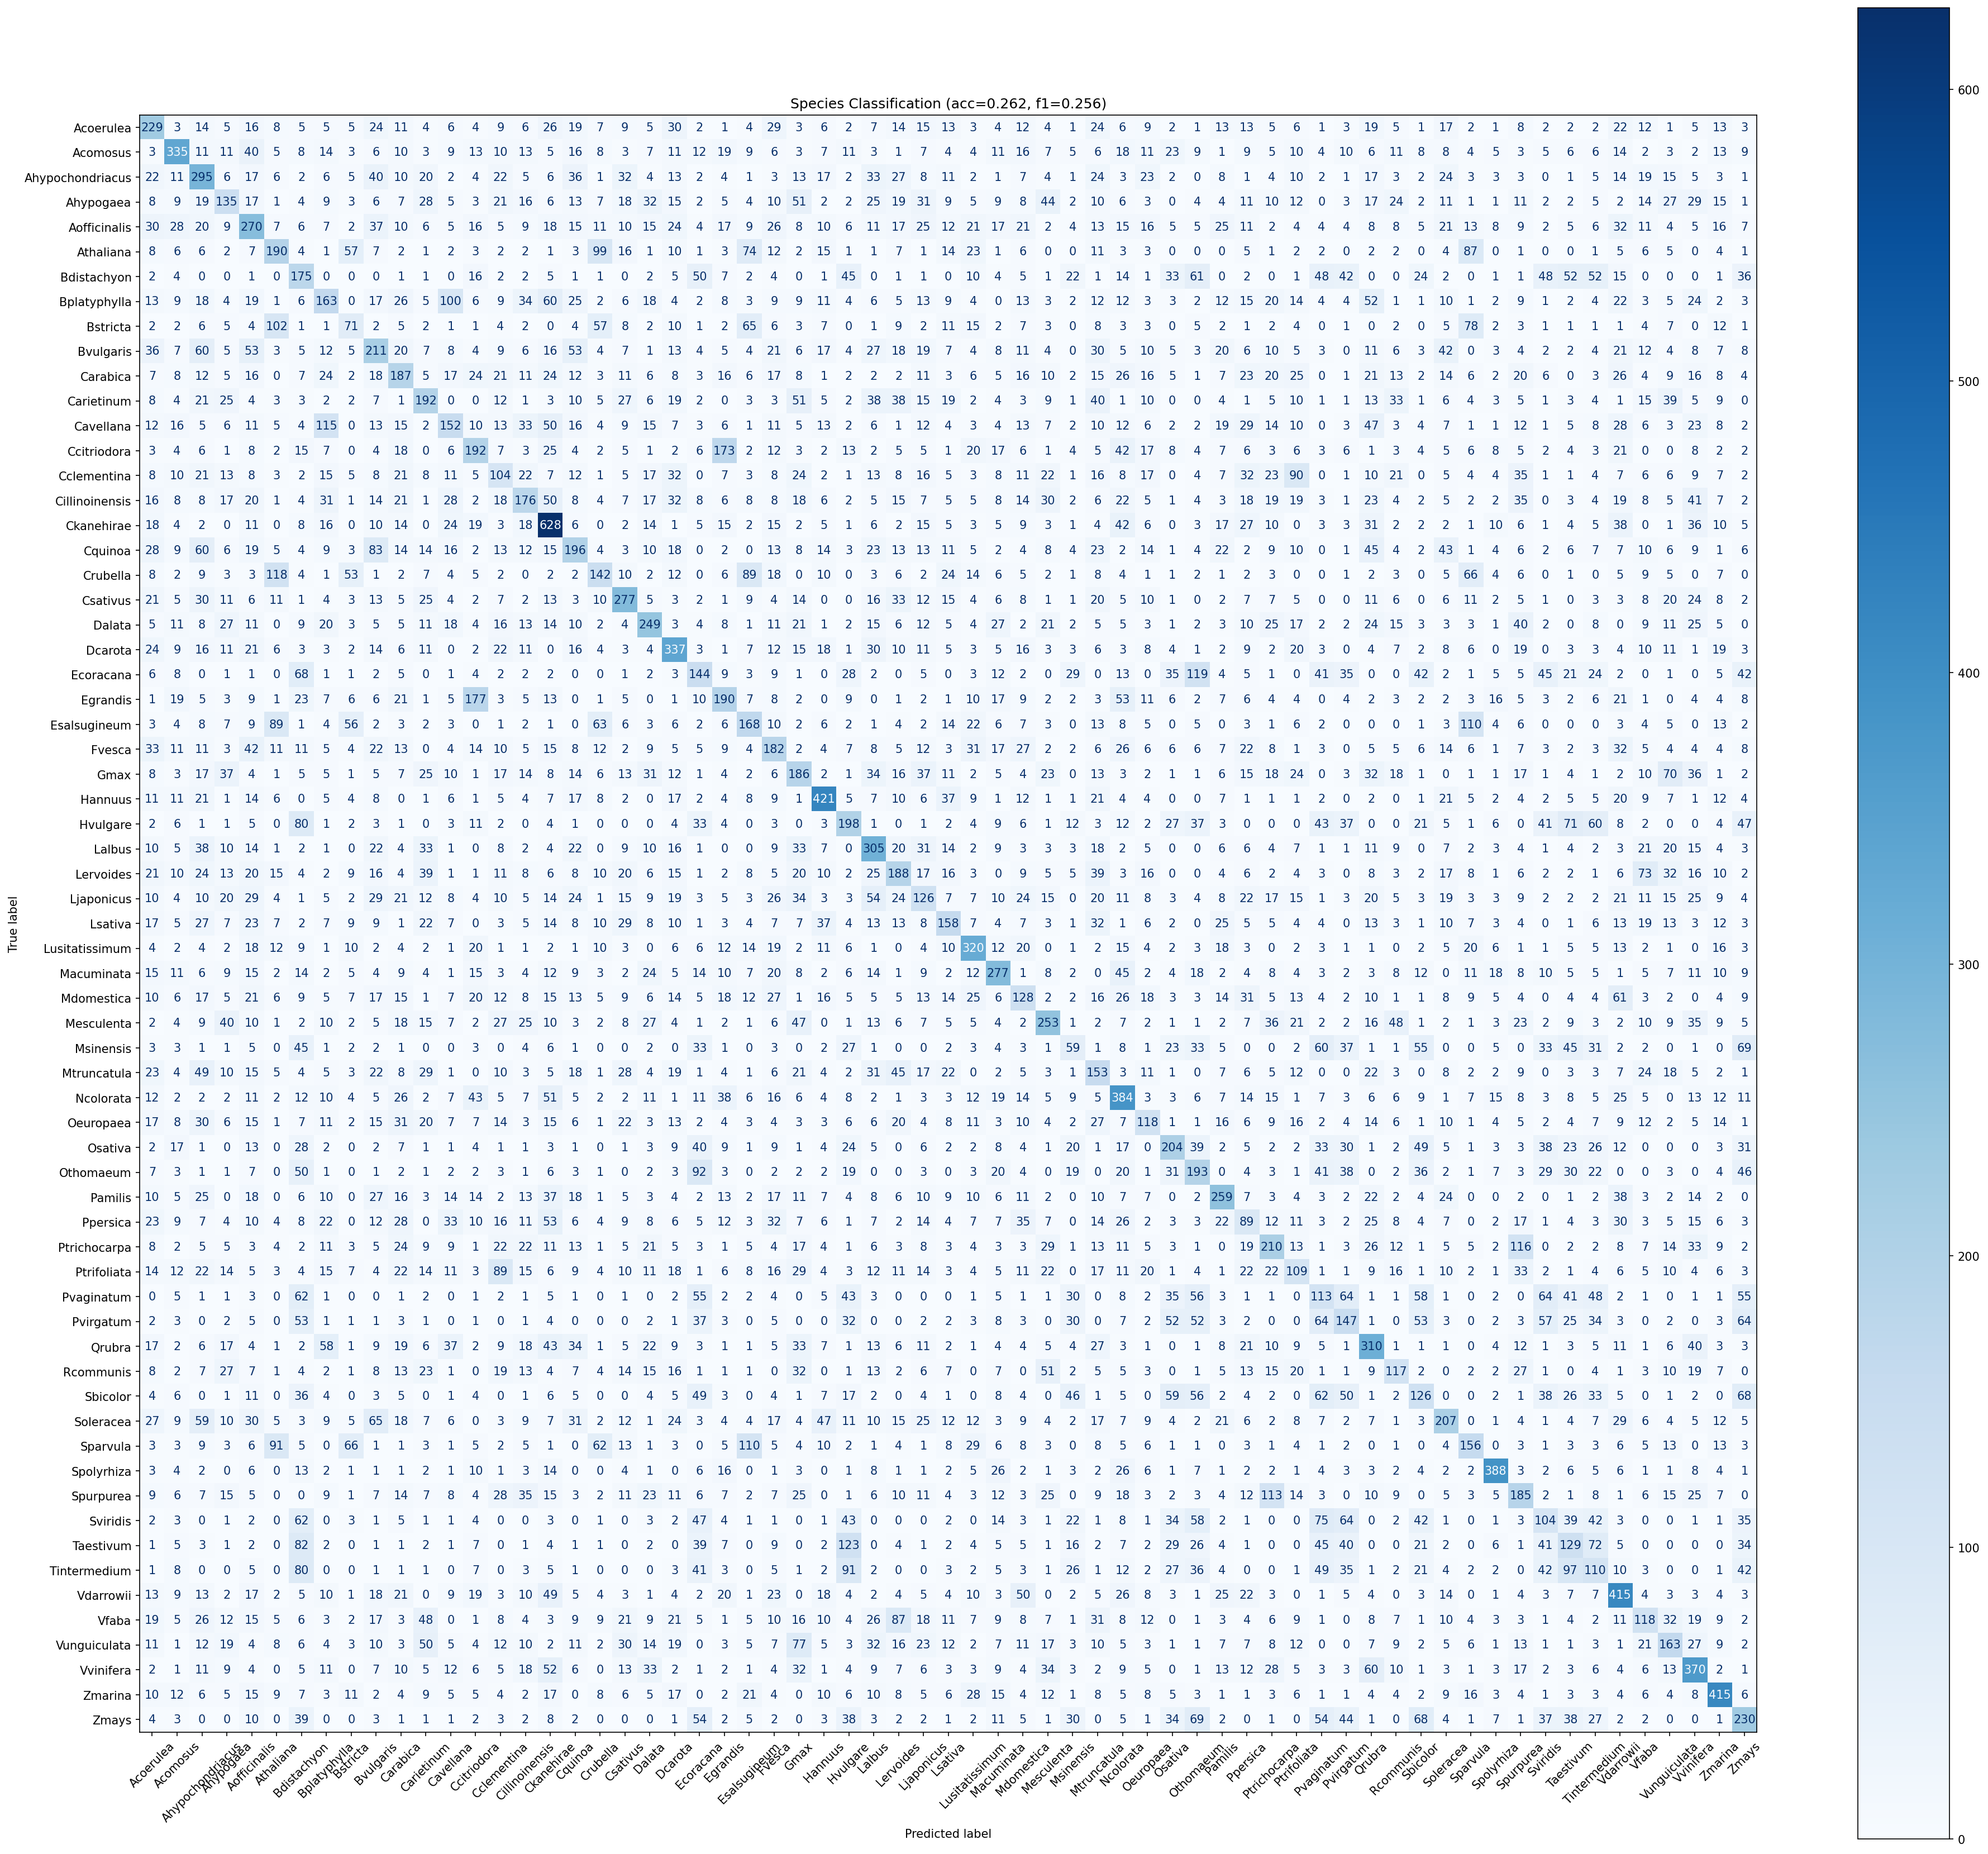

The table this chart was drawn from, first rows:
true_label, Acoerulea, Acomosus, Ahypochondriacus, Ahypogaea, Aofficinalis, Athaliana, Bdistachyon, Bplatyphylla, Bstricta, Bvulgaris, Carabica, Carietinum, Cavellana, Ccitriodora, Cclementina, Cillinoinensis, Ckanehirae, Cquinoa, Crubella, Csativus, Dalata, Dcarota, Ecoracana
Acoerulea, 229, 3, 14, 5, 16, 8, 5, 5, 5, 24, 11, 4, 6, 4, 9, 6, 26, 19, 7, 9, 5, 30, 2
Acomosus, 3, 335, 11, 11, 40, 5, 8, 14, 3, 6, 10, 3, 9, 13, 10, 13, 5, 16, 8, 3, 7, 11, 12
Ahypochondriacus, 22, 11, 295, 6, 17, 6, 2, 6, 5, 40, 10, 20, 2, 4, 22, 5, 6, 36, 1, 32, 4, 13, 2
Ahypogaea, 8, 9, 19, 135, 17, 1, 4, 9, 3, 6, 7, 28, 5, 3, 21, 16, 6, 13, 7, 18, 32, 15, 2
Aofficinalis, 30, 28, 20, 9, 270, 7, 6, 7, 2, 37, 10, 6, 5, 16, 5, 9, 18, 15, 11, 10, 15, 24, 4
Athaliana, 8, 6, 6, 2, 7, 190, 4, 1, 57, 7, 2, 1, 2, 3, 2, 2, 1, 3, 99, 16, 1, 10, 1
Bdistachyon, 2, 4, 0, 0, 1, 0, 175, 0, 0, 0, 1, 1, 0, 16, 2, 2, 5, 1, 1, 0, 2, 5, 50
Bplatyphylla, 13, 9, 18, 4, 19, 1, 6, 163, 0, 17, 26, 5, 100, 6, 9, 34, 60, 25, 2, 6, 18, 4, 2
Bstricta, 2, 2, 6, 5, 4, 102, 1, 1, 71, 2, 5, 2, 1, 1, 4, 2, 0, 4, 57, 8, 2, 10, 1
Bvulgaris, 36, 7, 60, 5, 53, 3, 5, 12, 5, 211, 20, 7, 8, 4, 9, 6, 16, 53, 4, 7, 1, 13, 4
Carabica, 7, 8, 12, 5, 16, 0, 7, 24, 2, 18, 187, 5, 17, 24, 21, 11, 24, 12, 3, 11, 6, 8, 3
Carietinum, 8, 4, 21, 25, 4, 3, 3, 2, 2, 7, 1, 192, 0, 0, 12, 1, 3, 10, 5, 27, 6, 19, 2
Cavellana, 12, 16, 5, 6, 11, 5, 4, 115, 0, 13, 15, 2, 152, 10, 13, 33, 50, 16, 4, 9, 15, 7, 3
Ccitriodora, 3, 4, 6, 1, 8, 2, 15, 7, 0, 4, 18, 0, 6, 192, 7, 3, 25, 4, 2, 5, 1, 2, 6
Cclementina, 8, 10, 21, 13, 8, 3, 2, 15, 5, 8, 21, 8, 11, 5, 104, 22, 7, 12, 1, 5, 17, 32, 0
Cillinoinensis, 16, 8, 8, 17, 20, 1, 4, 31, 1, 14, 21, 1, 28, 2, 18, 176, 50, 8, 4, 7, 17, 32, 8
Ckanehirae, 18, 4, 2, 0, 11, 0, 8, 16, 0, 10, 14, 0, 24, 19, 3, 18, 628, 6, 0, 2, 14, 1, 5
Cquinoa, 28, 9, 60, 6, 19, 5, 4, 9, 3, 83, 14, 14, 16, 2, 13, 12, 15, 196, 4, 3, 10, 18, 0
Crubella, 8, 2, 9, 3, 3, 118, 4, 1, 53, 1, 2, 7, 4, 5, 2, 0, 2, 2, 142, 10, 2, 12, 0
Csativus, 21, 5, 30, 11, 6, 11, 1, 4, 3, 13, 5, 25, 4, 2, 7, 2, 13, 3, 10, 277, 5, 3, 2
Dalata, 5, 11, 8, 27, 11, 0, 9, 20, 3, 5, 5, 11, 18, 4, 16, 13, 14, 10, 2, 4, 249, 3, 4
Dcarota, 24, 9, 16, 11, 21, 6, 3, 3, 2, 14, 6, 11, 0, 2, 22, 11, 0, 16, 4, 3, 4, 337, 3
Ecoracana, 6, 8, 0, 1, 1, 0, 68, 1, 1, 2, 5, 0, 1, 4, 2, 2, 2, 0, 0, 1, 2, 3, 144
Egrandis, 1, 19, 5, 3, 9, 1, 23, 7, 6, 6, 21, 1, 5, 177, 3, 5, 13, 0, 1, 5, 0, 1, 10
Esalsugineum, 3, 4, 8, 7, 9, 89, 1, 4, 56, 2, 3, 2, 3, 0, 1, 2, 1, 0, 63, 6, 3, 6, 2
Fvesca, 33, 11, 11, 3, 42, 11, 11, 5, 4, 22, 13, 0, 4, 14, 10, 5, 15, 8, 12, 2, 9, 5, 5
Gmax, 8, 3, 17, 37, 4, 1, 5, 5, 1, 5, 7, 25, 10, 1, 17, 14, 8, 14, 6, 13, 31, 12, 1
Hannuus, 11, 11, 21, 1, 14, 6, 0, 5, 4, 8, 0, 1, 6, 1, 5, 4, 7, 17, 8, 2, 0, 17, 2
Hvulgare, 2, 6, 1, 1, 5, 0, 80, 1, 2, 3, 1, 0, 3, 11, 2, 0, 4, 1, 0, 0, 0, 4, 33
Lalbus, 10, 5, 38, 10, 14, 1, 2, 1, 0, 22, 4, 33, 1, 0, 8, 2, 4, 22, 0, 9, 10, 16, 1
Lervoides, 21, 10, 24, 13, 20, 15, 4, 2, 9, 16, 4, 39, 1, 1, 11, 8, 6, 8, 10, 20, 6, 15, 1
Ljaponicus, 10, 4, 10, 20, 29, 4, 1, 5, 2, 29, 21, 12, 8, 4, 10, 5, 14, 24, 1, 15, 9, 19, 3
Lsativa, 17, 5, 27, 7, 23, 7, 2, 7, 9, 9, 1, 22, 7, 0, 3, 5, 14, 8, 10, 29, 8, 10, 1
Lusitatissimum, 4, 2, 4, 2, 18, 12, 9, 1, 10, 2, 4, 2, 1, 20, 1, 1, 2, 1, 10, 3, 0, 6, 6
Macuminata, 15, 11, 6, 9, 15, 2, 14, 2, 5, 4, 9, 4, 1, 15, 3, 4, 12, 9, 3, 2, 24, 5, 14
Mdomestica, 10, 6, 17, 5, 21, 6, 9, 5, 7, 17, 15, 1, 7, 20, 12, 8, 15, 13, 5, 9, 6, 14, 5
Mesculenta, 2, 4, 9, 40, 10, 1, 2, 10, 2, 5, 18, 15, 7, 2, 27, 25, 10, 3, 2, 8, 27, 4, 1
Msinensis, 3, 3, 1, 1, 5, 0, 45, 1, 2, 2, 1, 0, 0, 3, 0, 4, 6, 1, 0, 0, 2, 0, 33
Mtruncatula, 23, 4, 49, 10, 15, 5, 4, 5, 3, 22, 8, 29, 1, 0, 10, 3, 5, 18, 1, 28, 4, 19, 1
Ncolorata, 12, 2, 2, 2, 11, 2, 12, 10, 4, 5, 26, 2, 7, 43, 5, 7, 51, 5, 2, 2, 11, 1, 11
Oeuropaea, 17, 8, 30, 6, 15, 1, 7, 11, 2, 15, 31, 20, 7, 7, 14, 3, 15, 6, 1, 22, 3, 13, 2
Osativa, 2, 17, 1, 0, 13, 0, 28, 2, 0, 2, 7, 1, 1, 4, 1, 1, 3, 1, 0, 1, 3, 9, 40
Othomaeum, 7, 3, 1, 1, 7, 0, 50, 1, 0, 1, 2, 1, 2, 2, 3, 1, 6, 3, 1, 0, 2, 3, 92
Pamilis, 10, 5, 25, 0, 18, 0, 6, 10, 0, 27, 16, 3, 14, 14, 2, 13, 37, 18, 1, 5, 3, 4, 2
Ppersica, 23, 9, 7, 4, 10, 4, 8, 22, 0, 12, 28, 0, 33, 10, 16, 11, 53, 6, 4, 9, 8, 6, 5
Ptrichocarpa, 8, 2, 5, 5, 3, 4, 2, 11, 3, 5, 24, 9, 9, 1, 22, 22, 11, 13, 1, 5, 21, 5, 3
Ptrifoliata, 14, 12, 22, 14, 5, 3, 4, 15, 7, 4, 22, 14, 11, 3, 89, 15, 6, 9, 4, 10, 11, 18, 1
Pvaginatum, 0, 5, 1, 1, 3, 0, 62, 1, 0, 0, 1, 2, 0, 1, 2, 1, 5, 1, 0, 1, 0, 2, 55
Pvirgatum, 2, 3, 0, 2, 5, 0, 53, 1, 1, 1, 3, 1, 0, 1, 0, 1, 4, 0, 0, 0, 2, 1, 37
Qrubra, 17, 2, 6, 17, 4, 1, 2, 58, 1, 9, 19, 6, 37, 2, 9, 18, 43, 34, 1, 5, 22, 9, 3
Rcommunis, 8, 2, 7, 27, 7, 1, 4, 2, 1, 8, 13, 23, 1, 0, 19, 13, 4, 7, 4, 14, 15, 16, 1
Sbicolor, 4, 6, 0, 1, 11, 0, 36, 4, 0, 3, 5, 0, 1, 4, 0, 1, 6, 5, 0, 0, 4, 5, 49
Soleracea, 27, 9, 59, 10, 30, 5, 3, 9, 5, 65, 18, 7, 6, 0, 3, 9, 7, 31, 2, 12, 1, 24, 3
Sparvula, 3, 3, 9, 3, 6, 91, 5, 0, 66, 1, 1, 3, 1, 5, 2, 5, 1, 0, 62, 13, 1, 3, 0
Spolyrhiza, 3, 4, 2, 0, 6, 0, 13, 2, 1, 1, 1, 2, 1, 10, 1, 3, 14, 0, 0, 4, 1, 0, 6
Spurpurea, 9, 6, 7, 15, 5, 0, 0, 9, 1, 7, 14, 7, 8, 4, 28, 35, 15, 3, 2, 11, 23, 11, 6
Sviridis, 2, 3, 0, 1, 2, 0, 62, 0, 3, 1, 5, 1, 1, 4, 0, 0, 3, 0, 1, 0, 3, 2, 47
Taestivum, 1, 5, 3, 1, 2, 0, 82, 2, 0, 1, 1, 2, 1, 7, 0, 1, 4, 1, 1, 0, 2, 0, 39
Tintermedium, 1, 8, 0, 0, 5, 0, 80, 0, 0, 1, 1, 1, 0, 7, 0, 3, 5, 1, 0, 0, 0, 3, 41
Vdarrowii, 13, 9, 13, 2, 17, 2, 5, 10, 1, 18, 21, 0, 9, 19, 3, 10, 49, 5, 4, 3, 1, 4, 2
... 5 more rows
